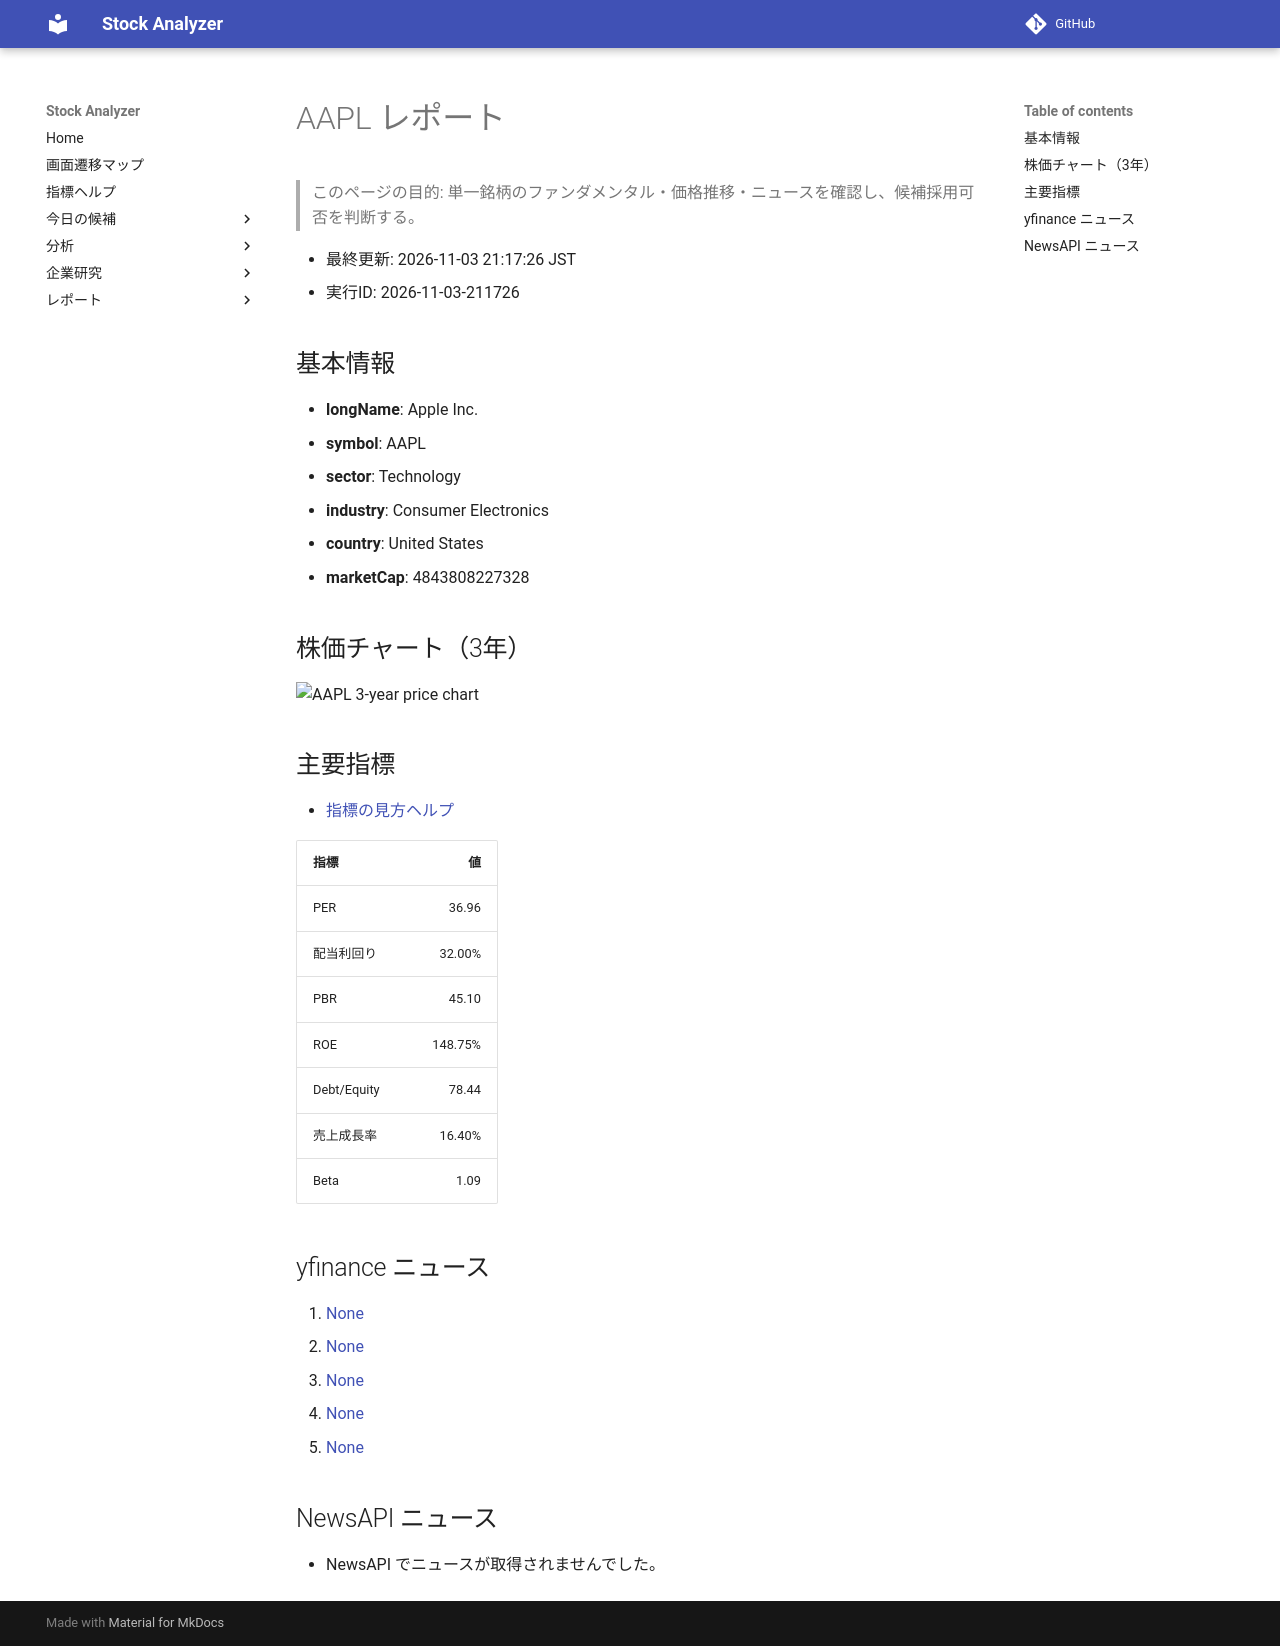

repository: Yumi-note/Making-APP · page: reports/2026-11-03/211726/AAPL/index.html · generator: mkdocs

# AAPL レポート

> このページの目的: 単一銘柄のファンダメンタル・価格推移・ニュースを確認し、候補採用可否を判断する。

- 最終更新: 2026-11-03 21:17:26 JST
- 実行ID: 2026-11-03-211726

## 基本情報

- **longName**: Apple Inc.
- **symbol**: AAPL
- **sector**: Technology
- **industry**: Consumer Electronics
- **country**: United States
- **marketCap**: 4843808227328

## 株価チャート（3年）

![AAPL 3-year price chart](AAPL_3y.png)

## 主要指標

- [指標の見方ヘルプ](../../../../indicators.md)

| 指標 | 値 |
|---|---:|
| PER | 36.96 |
| 配当利回り | 32.00% |
| PBR | 45.10 |
| ROE | 148.75% |
| Debt/Equity | 78.44 |
| 売上成長率 | 16.40% |
| Beta | 1.09 |

## yfinance ニュース

1. [None](None)
2. [None](None)
3. [None](None)
4. [None](None)
5. [None](None)

## NewsAPI ニュース

- NewsAPI でニュースが取得されませんでした。
